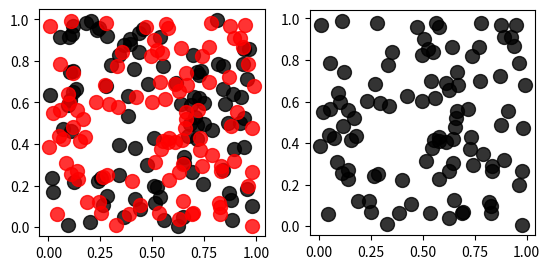

Here is the Python script that generated this plot:
#!/usr/bin/env python


import copy
import numpy as np
import matplotlib.pyplot as plt

class ScatterPlotData(object):
	def __init__(self,options,x,y):
		self.options = options
		self.x = x
		self.y = y

class ScatterPlot(object):
	def __init__(self,index=111):
		self.pindex = 0
		self.ax = plt.subplot(index,aspect='equal')
		self.options = self._get_default_options()
		self.colors = ['black','red','blue','green','orange']
		self.datas = []

	def setup(self,index):
		self.ax = plt.subplot(index,aspect='equal')

	def plot(self,points):
		x = [] 
		y = []
		for p in points:
			x.append(p[0])
			y.append(p[1])
		x = np.array(x)
		y = np.array(y)

		data = ScatterPlotData(copy.deepcopy(self.options), x, y)
		self.datas.append(data)

		
	def plot_data(self):
		for d in self.datas:
			self.ax.scatter(d.x,d.y,s=100,c=self.colors[self.pindex],alpha=0.8)
			self.pindex += 1

	def show(self):
		self.plot_data()
		plt.show()

	#private functions
	###########################################################################
	def _get_default_options(self):
		options = {
			'color' : None,
			'size'  : None,
			'xlabel': None, 
			'ylabel': None,
			'title' : None
		}
		return options


def test_no_class():
	#points = np.random.random_sample((100,2))
	x = np.random.random_sample(100)
	y = np.random.random_sample(100)

	ax = plt.subplot()
	ax.scatter(x,y,s=100,c='r')
	
	x = np.random.random_sample(100)
	y = np.random.random_sample(100)
	ax.scatter(x,y,s=100)

	plt.show()
	#sp = ScatterPlot()
	#sp.setup()

def test():
	points1 = np.random.random_sample((100,2))
	points2 = np.random.random_sample((100,2))
	points3 = np.random.random_sample((100,2))

	sp = ScatterPlot()
	sp.plot(points1)
	sp.plot(points2)
	sp.plot(points3)
	sp.show()

def test_multi():
	points1 = np.random.random_sample((100,2))
	points2 = np.random.random_sample((100,2))

	sp1 = ScatterPlot(121)
	sp2 = ScatterPlot(122)

	sp1.plot(points1)
	sp1.plot(points2)
	sp2.plot(points2)

	sp1.plot_data()
	sp2.plot_data()

	plt.show()

def get_rand_scatter_plot():
	points1 = np.random.random_sample((100,2))
	sp = ScatterPlot(111)
	sp.plot(points1)

	return sp


def main():
	pass

if __name__ == '__main__':
	test_multi()